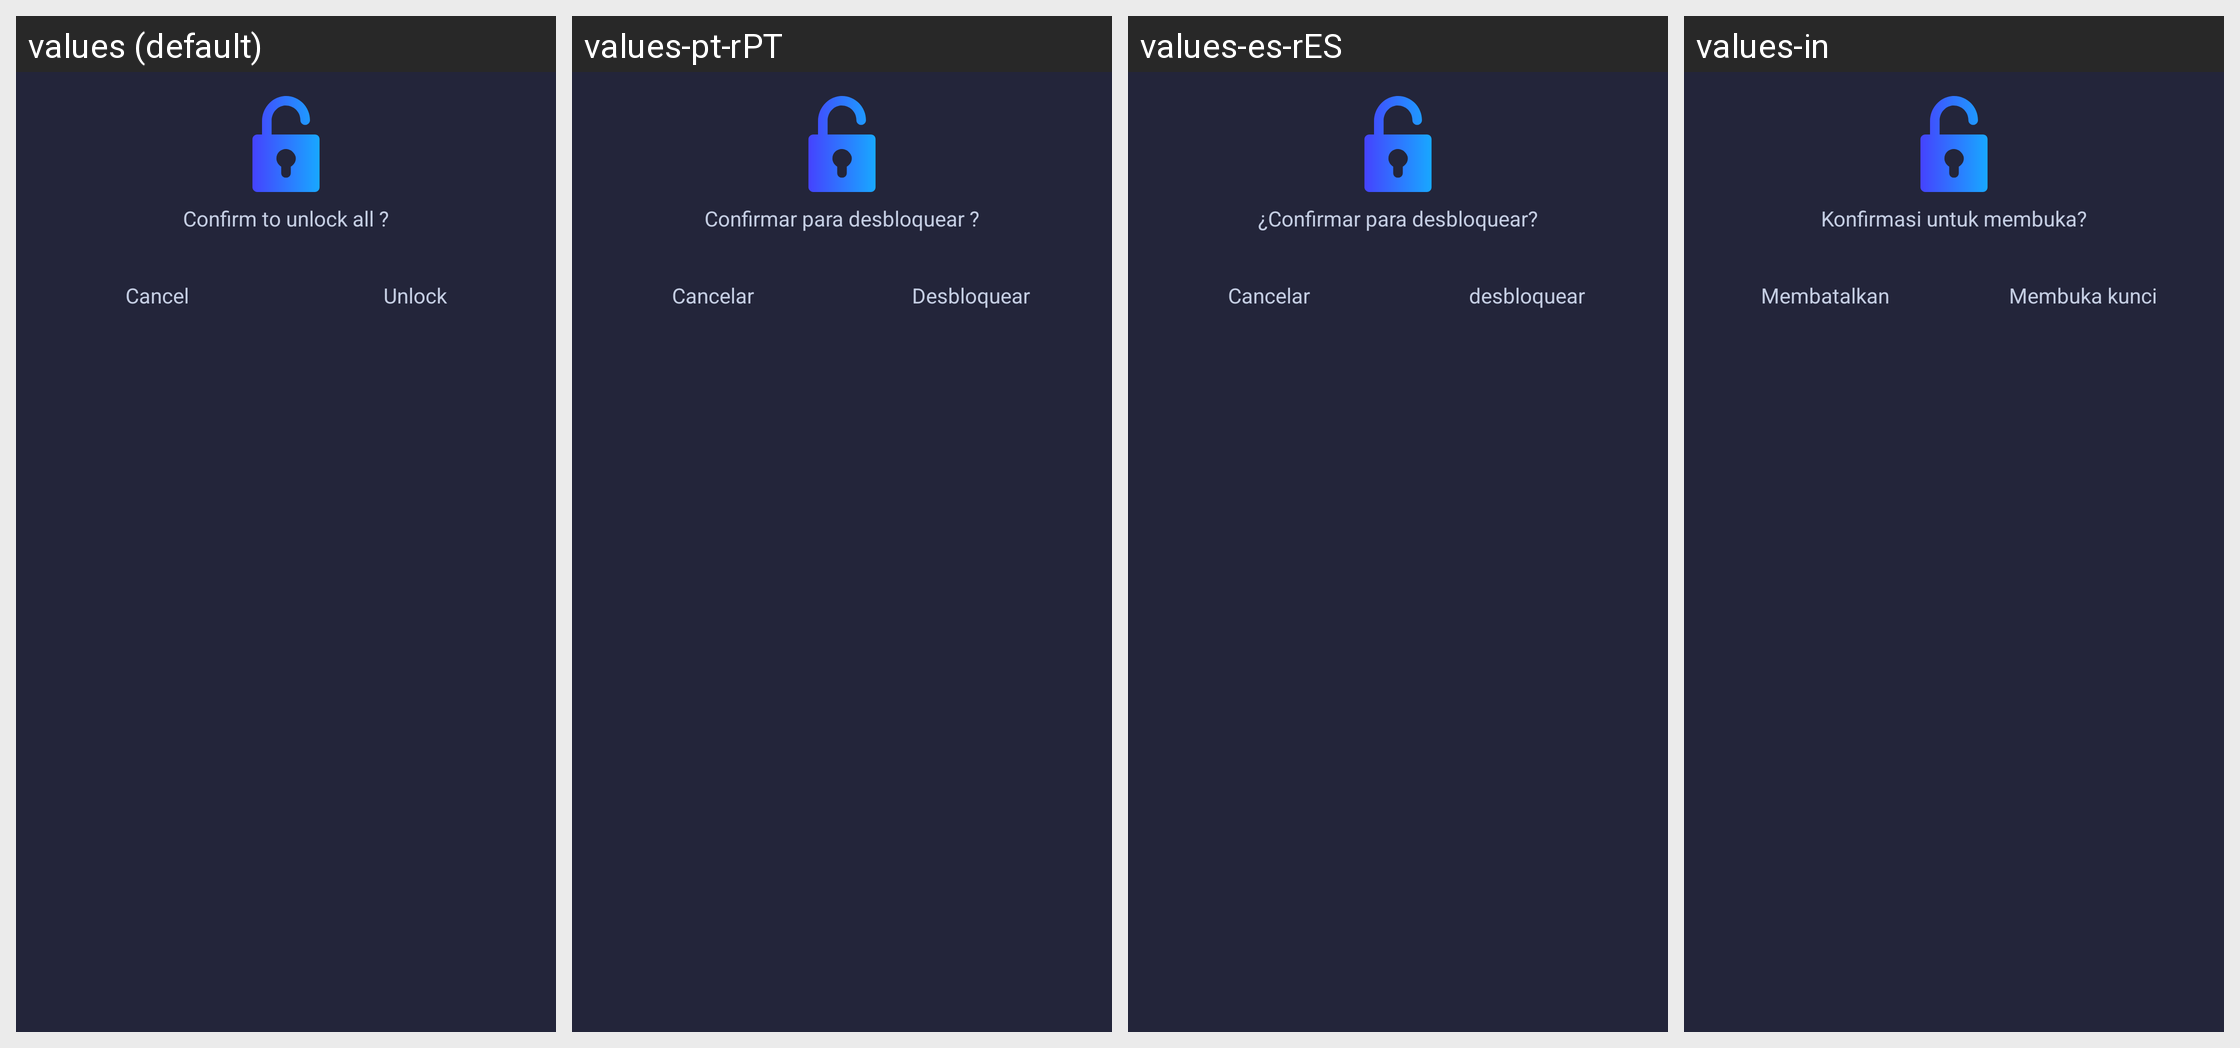

Translations of the strings shown on this Android screen, per locale in the grid:
Android screen res/layout/dialog_confirm_to_unlock.xml rendered under 4 locales, left to right: values (default), values-pt-rPT, values-es-rES, values-in. Device: Nexus 5 (rendered at 1080×1920; each locale shown at half size, 540×960, under a caption strip naming it); theme Theme.MyApplication.
Other locales in the repository, not shown: values-de-rDE, values-fr-rFR, values-ja, values-vi, values-zh-rCN.
Strings drawn on this screen, with the default value and each locale's value (text and hints the layout hard-codes, and strings that could not be matched under every locale, appear in the picture but are not listed):

confirm_to_unlock
  values: Confirm to unlock all ?
  values-pt-rPT: Confirmar para desbloquear ?
  values-es-rES: ¿Confirmar para desbloquear?
  values-in: Konfirmasi untuk membuka?

cancel
  values: Cancel
  values-pt-rPT: Cancelar
  values-es-rES: Cancelar
  values-in: Membatalkan

unlock
  values: Unlock
  values-pt-rPT: Desbloquear
  values-es-rES: desbloquear
  values-in: Membuka kunci
